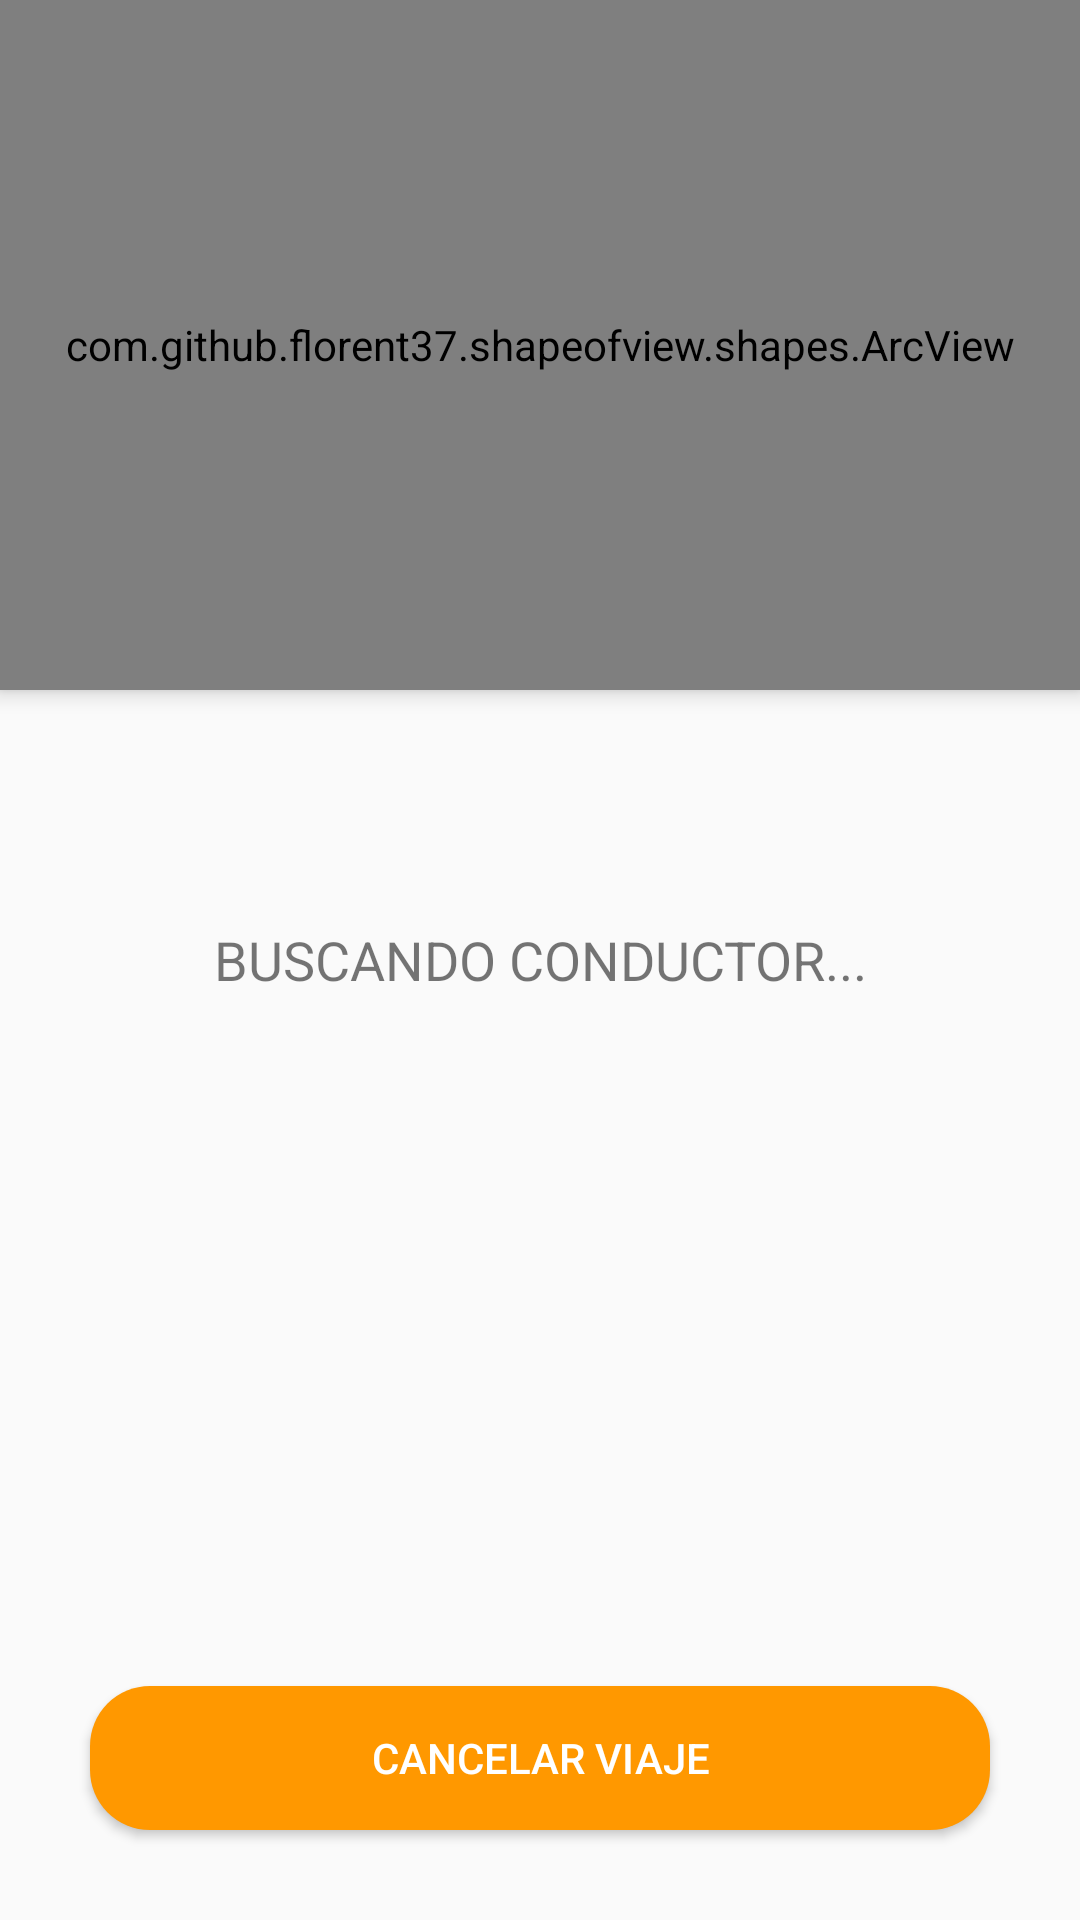

Produce the Android XML layout that renders to this screen, including the resource entries it uses.
<!-- AndroidManifest.xml: application theme AppTheme -->
<!-- res/layout/activity_request_driver.xml -->
<?xml version="1.0" encoding="utf-8"?>
<androidx.coordinatorlayout.widget.CoordinatorLayout xmlns:android="http://schemas.android.com/apk/res/android"
    xmlns:app="http://schemas.android.com/apk/res-auto"
    xmlns:tools="http://schemas.android.com/tools"
    android:layout_width="match_parent"
    android:layout_height="match_parent"
    android:fitsSystemWindows="true"
    tools:context=".activities.RequestDriverActivity">

    <LinearLayout
        android:layout_width="match_parent"
        android:layout_height="match_parent"
        android:orientation="vertical">

        <com.github.florent37.shapeofview.shapes.ArcView
            android:layout_width="match_parent"
            android:layout_height="230dp"
            android:elevation="4dp"
            app:shape_arc_cropDirection="outside"
            app:shape_arc_height="20dp"
            app:shape_arc_position="bottom"
            >

            <View
                android:layout_width="match_parent"
                android:layout_height="wrap_content"
                android:background="@color/colorPrimaryDark" />

            <com.airbnb.lottie.LottieAnimationView
                android:id="@+id/animation"
                android:layout_width="wrap_content"
                android:layout_height="200dp"
                app:lottie_imageAssetsFolder="assets"
                app:lottie_fileName="3532-car.json"
                android:layout_gravity="center"
                app:lottie_loop="true"
                android:scaleType="centerCrop"
                app:lottie_autoPlay="true"
                android:layout_margin="30dp"/>

        </com.github.florent37.shapeofview.shapes.ArcView>


        <LinearLayout
            android:layout_width="match_parent"
            android:layout_height="0dp"
            android:orientation="vertical"
            android:layout_weight="1"
            android:gravity="bottom"
            >

            <Button
                android:id="@+id/btnCancelRequest"
                android:layout_width="match_parent"
                android:layout_height="wrap_content"
                android:text="CANCELAR VIAJE"
                android:background="@drawable/rounded_button"
                android:backgroundTint="@color/colorPrimaryDark"
                android:textColor="@color/colorWhite"
                android:layout_margin="30dp"/>

        </LinearLayout>


    </LinearLayout>

    <TextView
        android:id="@+id/textViewLookingFor"
        android:layout_width="match_parent"
        android:layout_height="wrap_content"
        android:textAlignment="center"
        android:text="BUSCANDO CONDUCTOR..."
        android:textSize="18sp"
        android:layout_gravity="center"
        />

</androidx.coordinatorlayout.widget.CoordinatorLayout>
<!-- resources referenced by this layout -->
<resources>
  <color name="colorPrimaryDark">#FF9800</color>
  <color name="colorWhite">#FFFFFF</color>
  <!-- drawable rounded_button (drawable) -->
  <?xml version="1.0" encoding="utf-8"?>
  <shape
      xmlns:android="http://schemas.android.com/apk/res/android"
      android:shape="rectangle" android:padding="10dp">
  
      <corners android:radius="20dp" />
  
      <solid android:color="@color/colorPrimary" />
  
  </shape>
  <style name="AppTheme" parent="Theme.AppCompat.Light.NoActionBar">
          
          <item name="colorPrimary">@color/colorPrimary</item>
          <item name="colorPrimaryDark">@color/colorPrimaryDark</item>
          <item name="colorAccent">@color/colorAccent</item>
  
      </style>
  <color name="colorPrimary">#FFC107</color>
  <color name="colorAccent">#E040FB</color>
</resources>
